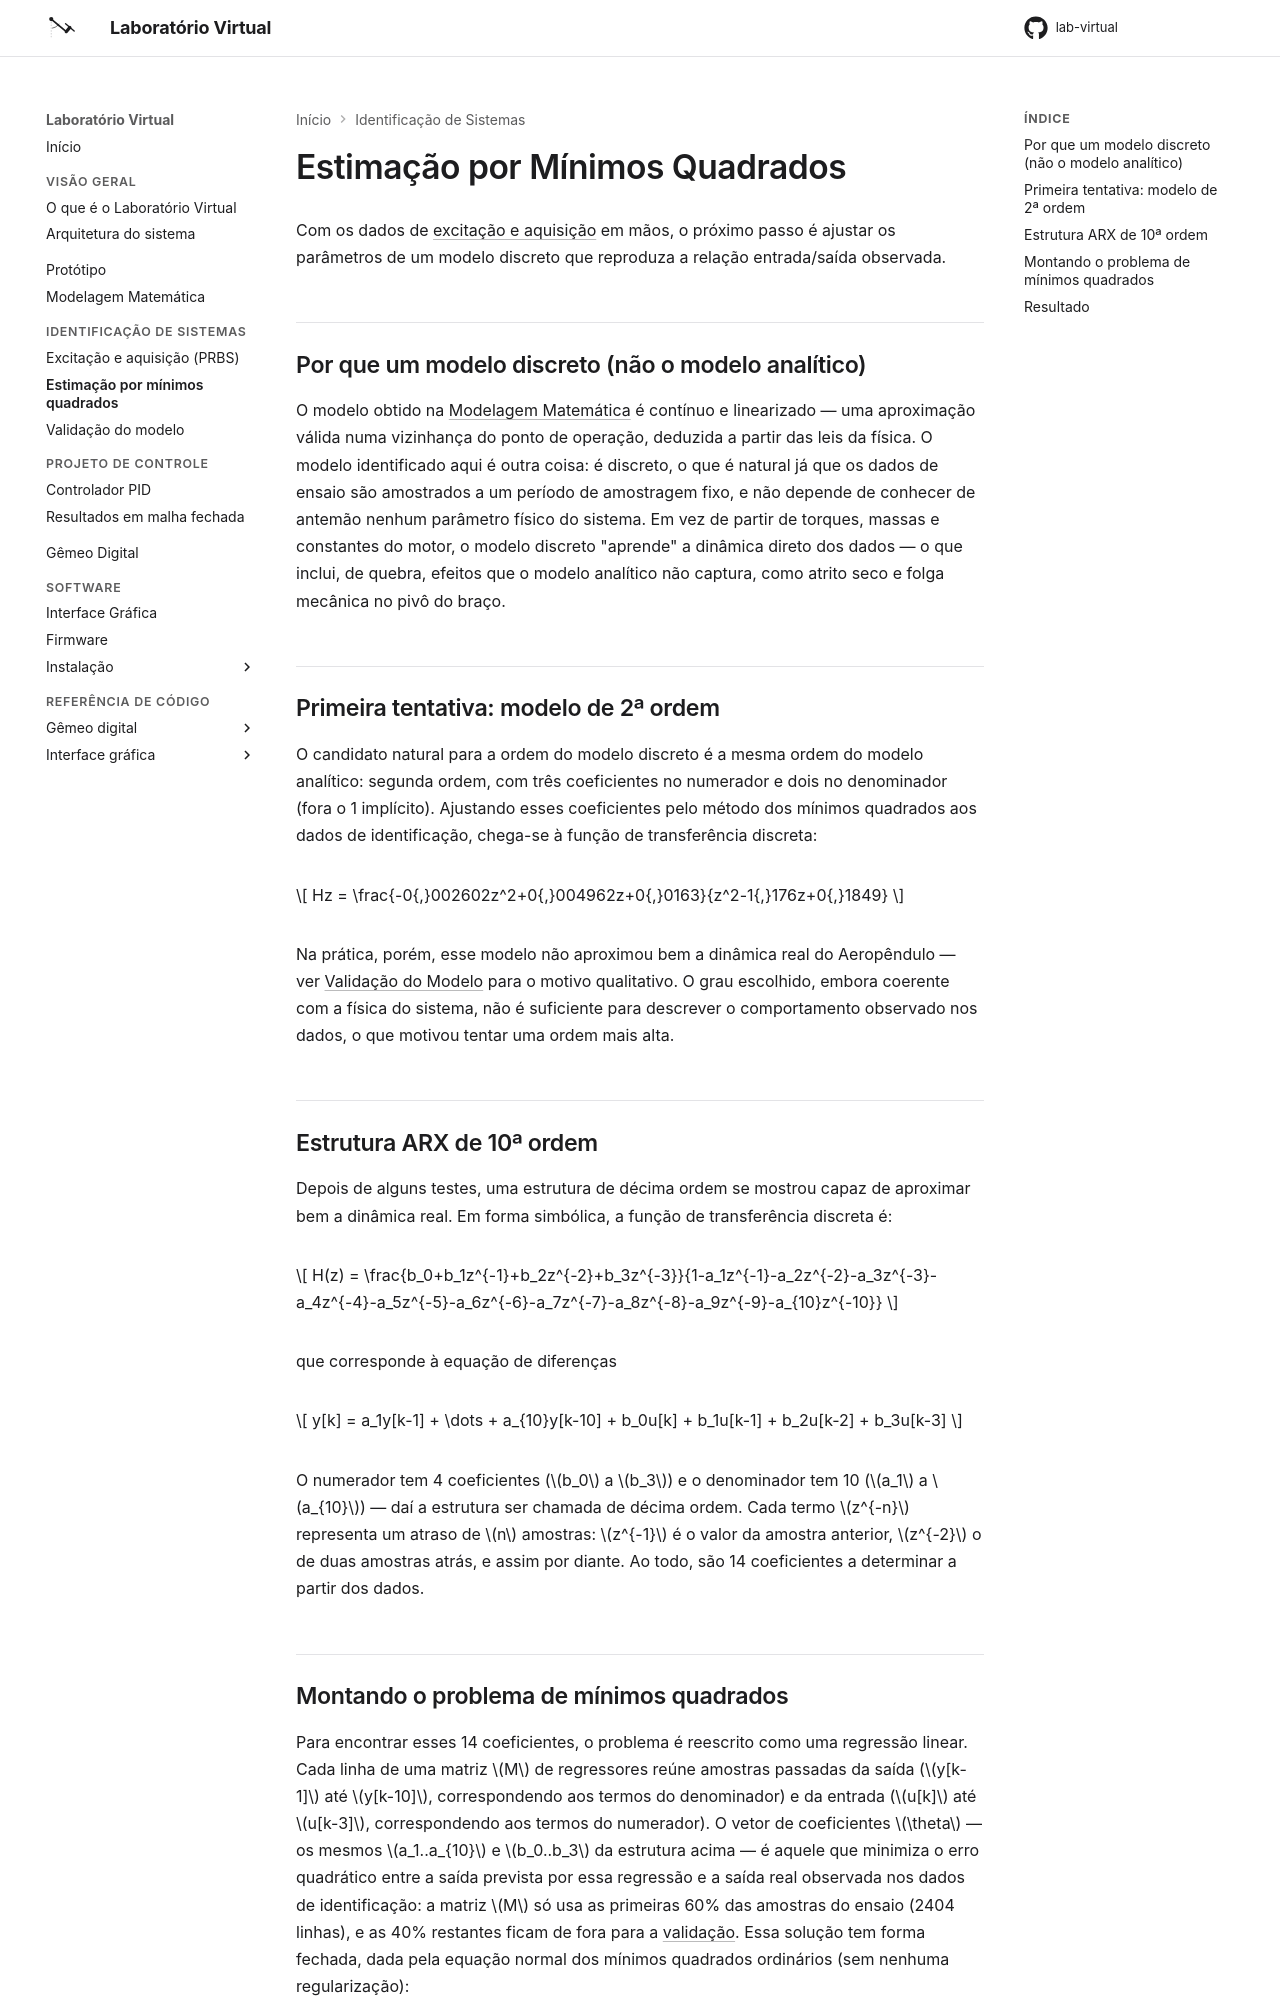

repository: Oseiasdfarias/lab-virtual · page: identificacao/estimacao/index.html · generator: mkdocs

---
title: Estimação por Mínimos Quadrados
---

# Estimação por Mínimos Quadrados

Com os dados de [excitação e aquisição](excitacao.md) em mãos, o próximo passo é ajustar
os parâmetros de um modelo discreto que reproduza a relação entrada/saída observada.

## Por que um modelo discreto (não o modelo analítico)

O modelo obtido na [Modelagem Matemática](../modelagem/index.md) é contínuo e linearizado —
uma aproximação válida numa vizinhança do ponto de operação, deduzida a partir das leis da
física. O modelo identificado aqui é outra coisa: é discreto, o que é natural já que os
dados de ensaio são amostrados a um período de amostragem fixo, e não depende de conhecer
de antemão nenhum parâmetro físico do sistema. Em vez de partir de torques, massas e
constantes do motor, o modelo discreto "aprende" a dinâmica direto dos dados — o que inclui,
de quebra, efeitos que o modelo analítico não captura, como atrito seco e folga mecânica no
pivô do braço.

## Primeira tentativa: modelo de 2ª ordem

O candidato natural para a ordem do modelo discreto é a mesma ordem do modelo analítico:
segunda ordem, com três coeficientes no numerador e dois no denominador (fora o 1
implícito). Ajustando esses coeficientes pelo método dos mínimos quadrados aos dados de
identificação, chega-se à função de transferência discreta:

$$
Hz = \frac{-0{,}002602z^2+0{,}004962z+0{,}0163}{z^2-1{,}176z+0{,}1849}
$$

Na prática, porém, esse modelo não aproximou bem a dinâmica real do Aeropêndulo — ver
[Validação do Modelo](validacao.md) para o motivo qualitativo. O grau escolhido, embora
coerente com a física do sistema, não é suficiente para descrever o comportamento
observado nos dados, o que motivou tentar uma ordem mais alta.

## Estrutura ARX de 10ª ordem

Depois de alguns testes, uma estrutura de décima ordem se mostrou capaz de aproximar bem a
dinâmica real. Em forma simbólica, a função de transferência discreta é:

$$
H(z) = \frac{b_0+b_1z^{-1}+b_2z^{-2}+b_3z^{-3}}{1-a_1z^{-1}-a_2z^{-2}-a_3z^{-3}-a_4z^{-4}-a_5z^{-5}-a_6z^{-6}-a_7z^{-7}-a_8z^{-8}-a_9z^{-9}-a_{10}z^{-10}}
$$

que corresponde à equação de diferenças

$$
y[k] = a_1y[k-1] + \dots + a_{10}y[k-10] + b_0u[k] + b_1u[k-1] + b_2u[k-2] + b_3u[k-3]
$$

O numerador tem 4 coeficientes ($b_0$ a $b_3$) e o denominador tem 10 ($a_1$ a $a_{10}$) —
daí a estrutura ser chamada de décima ordem. Cada termo $z^{-n}$ representa um atraso de
$n$ amostras: $z^{-1}$ é o valor da amostra anterior, $z^{-2}$ o de duas amostras atrás, e
assim por diante. Ao todo, são 14 coeficientes a determinar a partir dos dados.
